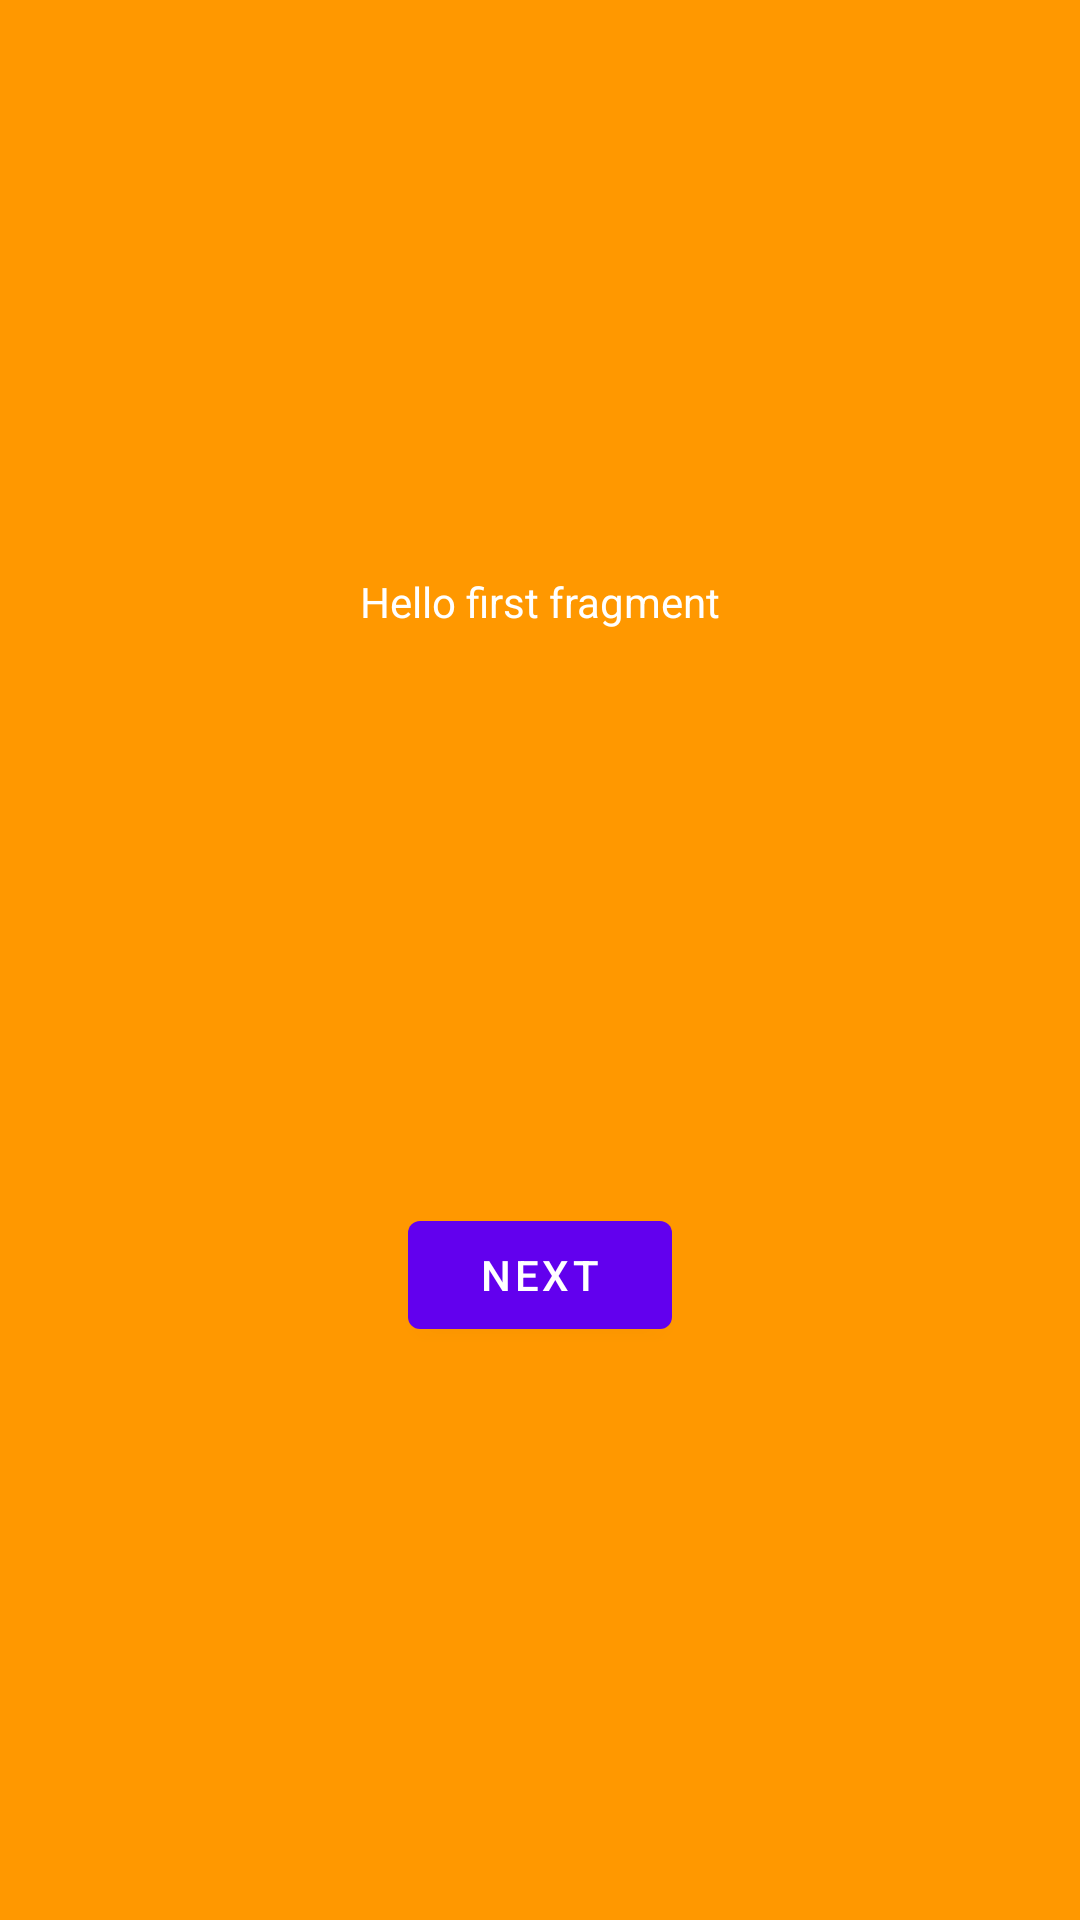

Reconstruct the res/layout file that produces this screen, plus the resources it refers to.
<!-- AndroidManifest.xml: application theme Theme.Roteiro_Troca_de_Janela_Fragmentos -->
<!-- res/layout/fragment_first.xml -->
<?xml version="1.0" encoding="utf-8"?>
<androidx.constraintlayout.widget.ConstraintLayout xmlns:android="http://schemas.android.com/apk/res/android"
    xmlns:app="http://schemas.android.com/apk/res-auto"
    xmlns:tools="http://schemas.android.com/tools"
    android:layout_width="match_parent"
    android:layout_height="match_parent"
    android:background="#FF9800"
    tools:context=".FirstFragment">

    <TextView
        android:id="@+id/textview_first"
        android:layout_width="wrap_content"
        android:layout_height="wrap_content"
        android:background="#FF9800"
        android:text="@string/hello_first_fragment"
        android:textColor="@color/white"
        app:layout_constraintBottom_toTopOf="@id/button_first"
        app:layout_constraintEnd_toEndOf="parent"
        app:layout_constraintStart_toStartOf="parent"
        app:layout_constraintTop_toTopOf="parent" />

    <Button
        android:id="@+id/button_first"
        android:layout_width="wrap_content"
        android:layout_height="wrap_content"
        android:text="@string/next"
        app:layout_constraintBottom_toBottomOf="parent"
        app:layout_constraintEnd_toEndOf="parent"
        app:layout_constraintStart_toStartOf="parent"
        app:layout_constraintTop_toBottomOf="@id/textview_first" />
</androidx.constraintlayout.widget.ConstraintLayout>
<!-- resources referenced by this layout -->
<resources>
  <string name="hello_first_fragment">Hello first fragment</string>
  <string name="next">Next</string>
  <style name="Theme.Roteiro_Troca_de_Janela_Fragmentos" parent="Theme.MaterialComponents.DayNight.DarkActionBar">
          
          <item name="colorPrimary">@color/purple_500</item>
          <item name="colorPrimaryVariant">@color/purple_700</item>
          <item name="colorOnPrimary">@color/white</item>
          
          <item name="colorSecondary">@color/teal_200</item>
          <item name="colorSecondaryVariant">@color/teal_700</item>
          <item name="colorOnSecondary">@color/black</item>
          
          <item name="android:statusBarColor" tools:targetApi="l">?attr/colorPrimaryVariant</item>
          
      </style>
  <!-- not gathered from this repository: default colours our renderer supplied (Android Studio template values) -->
  <color name="purple_500">#FF6200EE</color>
  <color name="purple_700">#FF3700B3</color>
  <color name="teal_200">#FF03DAC5</color>
  <color name="teal_700">#FF018786</color>
  <color name="black">#FF000000</color>
  <color name="white">#FFFFFFFF</color>
</resources>
